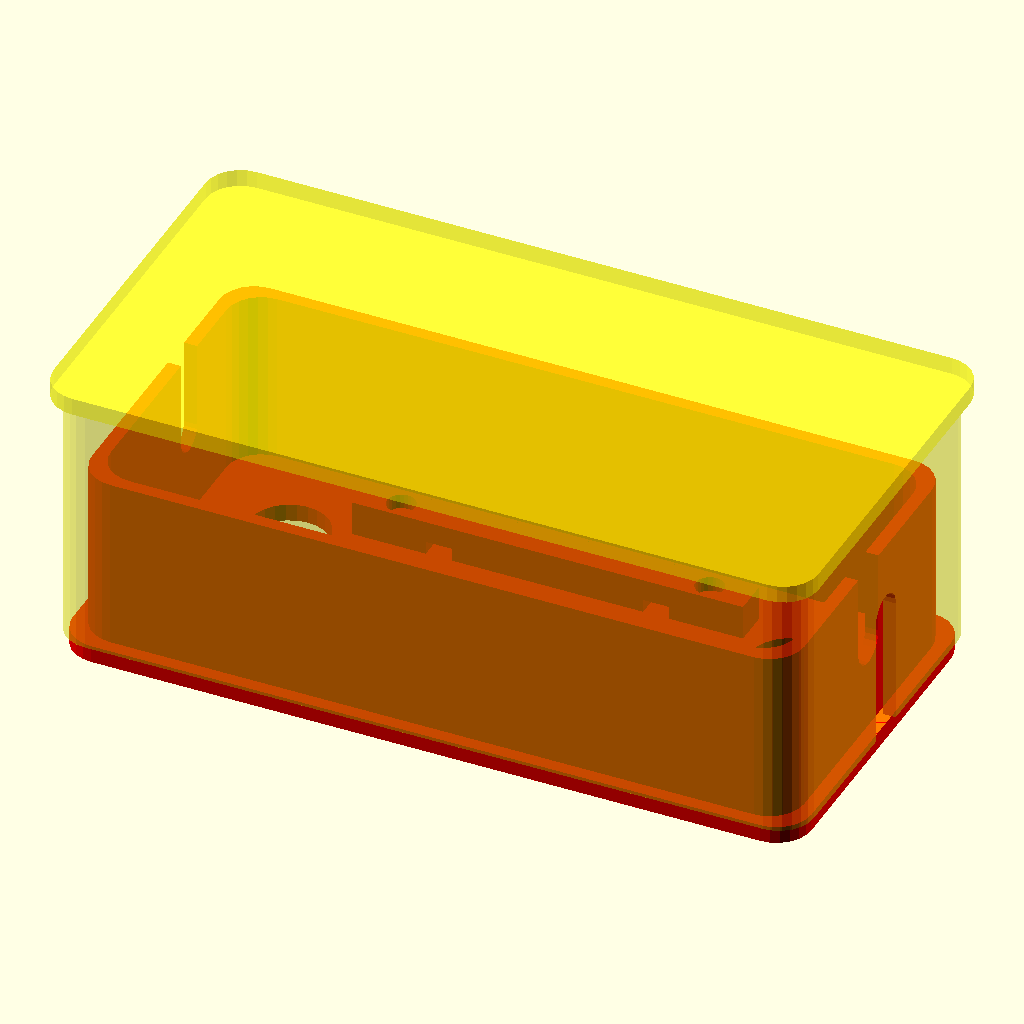
Cell 1 — every parameter at its default value.
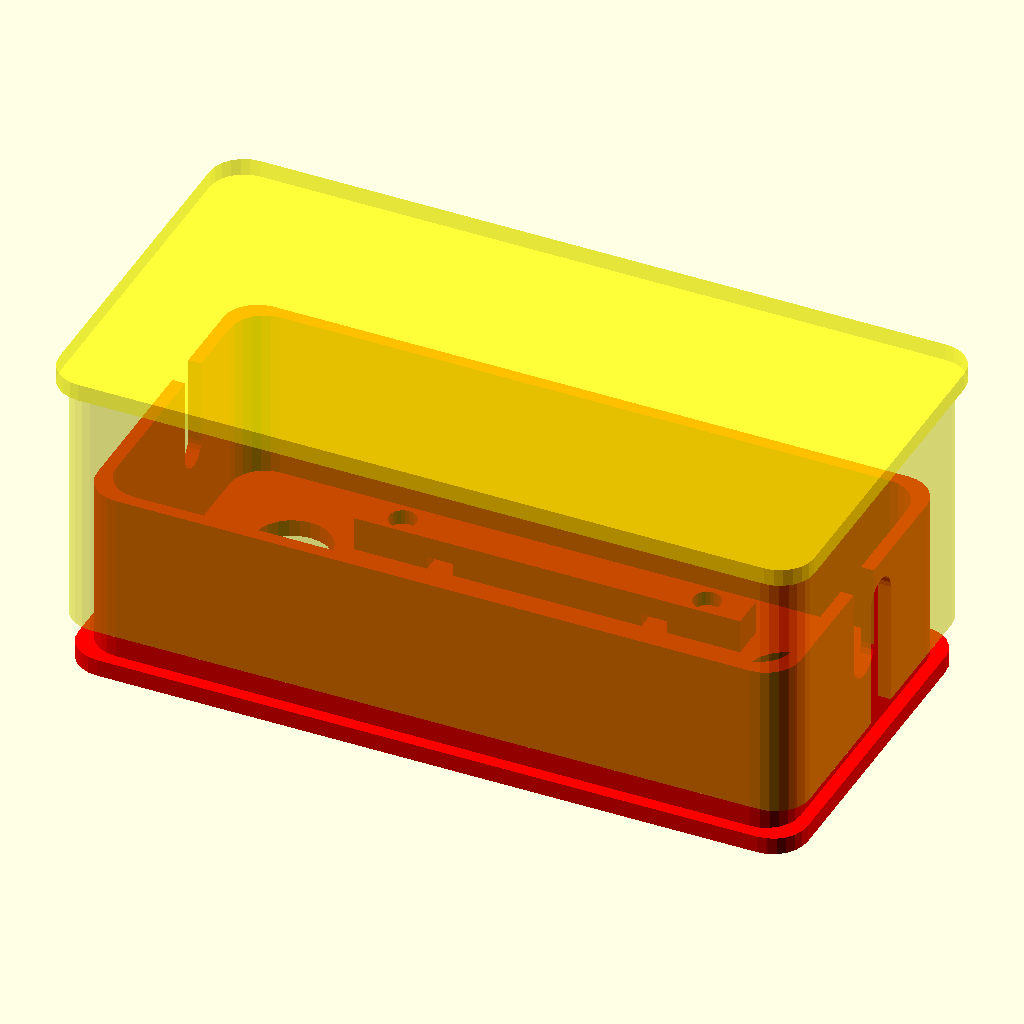
Cell 2: the same model with explode_height = 16.
The same orthographic view direction (rotation 55°, 0°, 25°; colour scheme Cornfield) for every cell, with the view re-fitted per cell, so scale and position can differ between cells.
OpenSCAD source file CAD/OpenSCAD/YAPPE_Assembly.scad:
//=====================================================================
// YAPPE
// Assembly
//=====================================================================

include <YAPPE_Parameters.scad>

use <YAPPE_InnerBox.scad>
use <YAPPE_OuterBox.scad>


//--------------------------------------------------
// Exploded view
//--------------------------------------------------

explode_height = 8;


//=====================================================================
// Assembly
//=====================================================================


//--------------------------------------------------
// Inner box
//--------------------------------------------------

color("red")

inner_box();


//--------------------------------------------------
// Outer box
//--------------------------------------------------

color([1,1,0,0.5])

translate([
    0,
    0,
    wall_height + explode_height
])

rotate([180,0,0])

outer_box();
Customizer parameters (derived from the source; name, type, default, range or options):
explode_height: number, default 8
